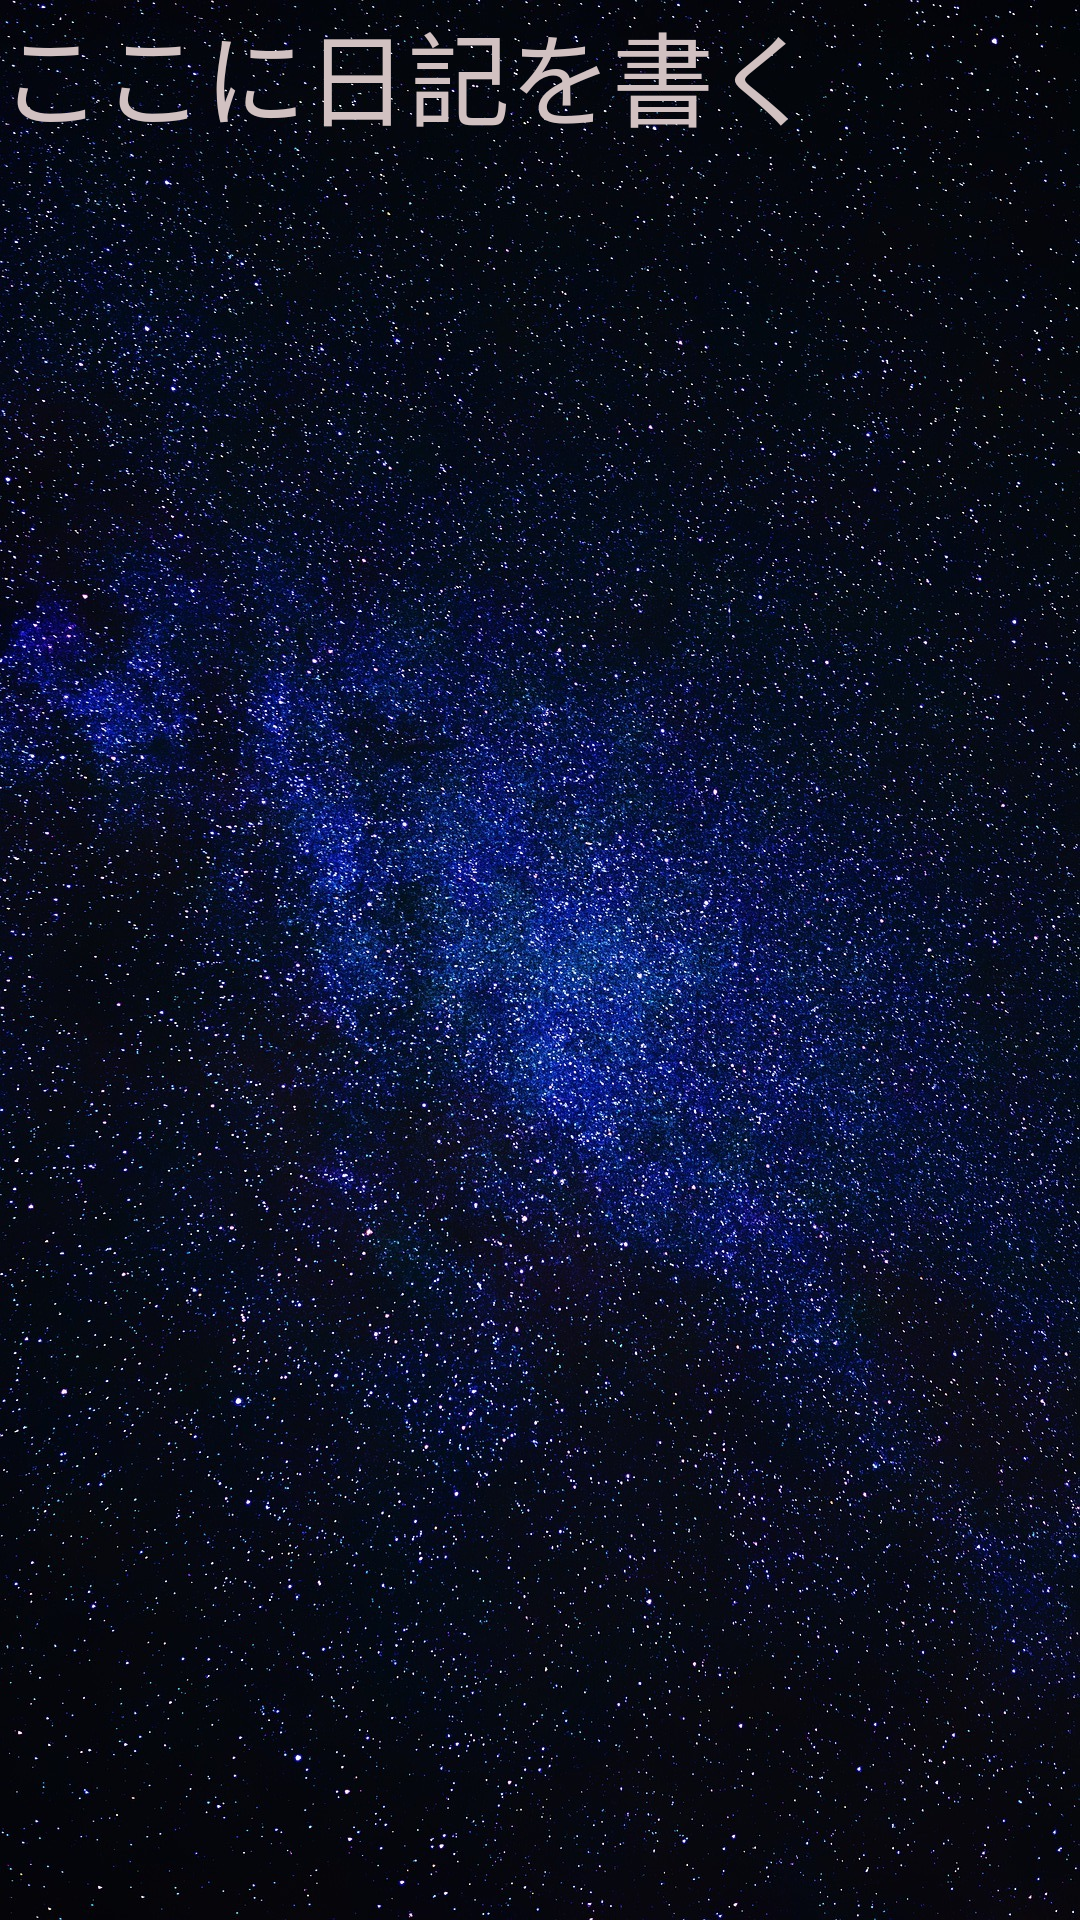

Produce the Android XML layout that renders to this screen, including the resource entries it uses.
<!-- AndroidManifest.xml: application theme Theme.P2hacksApp -->
<!-- res/layout/fragment_screen_slide_page.xml -->
<?xml version="1.0" encoding="utf-8"?>
<LinearLayout xmlns:android="http://schemas.android.com/apk/res/android"
    xmlns:app="http://schemas.android.com/apk/res-auto"
    xmlns:tools="http://schemas.android.com/tools"
    android:layout_width="match_parent"
    android:layout_height="match_parent"
    android:background="@drawable/space"
    tools:context=".ScreenSlidePageFragment">


    <ScrollView
        android:layout_width="409dp"
        android:layout_height="729dp"
        >

        <LinearLayout
            android:layout_width="match_parent"
            android:layout_height="wrap_content"
            android:orientation="vertical">

            <TextView
                android:id="@+id/diary"
                android:layout_width="wrap_content"
                android:layout_height="wrap_content"
                android:text="ここに日記を書く"
                android:textColor="#D1C1C1"
                android:textSize="34sp" />

        </LinearLayout>


    </ScrollView>
</LinearLayout>
<!-- resources referenced by this layout -->
<resources>
  <!-- drawable space: jpg bitmap (drawable, 887616 bytes) -->
  <style name="Theme.P2hacksApp" parent="Theme.MaterialComponents.DayNight.NoActionBar">
          
          <item name="colorPrimary">@color/purple_500</item>
          <item name="colorPrimaryVariant">@color/purple_700</item>
          <item name="colorOnPrimary">@color/white</item>
          
          <item name="colorSecondary">@color/teal_200</item>
          <item name="colorSecondaryVariant">@color/teal_700</item>
          <item name="colorOnSecondary">@color/black</item>
          
          <item name="android:statusBarColor">?attr/colorPrimaryVariant</item>
          
      </style>
  <!-- not gathered from this repository: default colours our renderer supplied (Android Studio template values) -->
  <color name="purple_500">#FF6200EE</color>
  <color name="purple_700">#FF3700B3</color>
  <color name="teal_200">#FF03DAC5</color>
  <color name="teal_700">#FF018786</color>
  <color name="black">#FF000000</color>
  <color name="white">#FFFFFFFF</color>
</resources>
